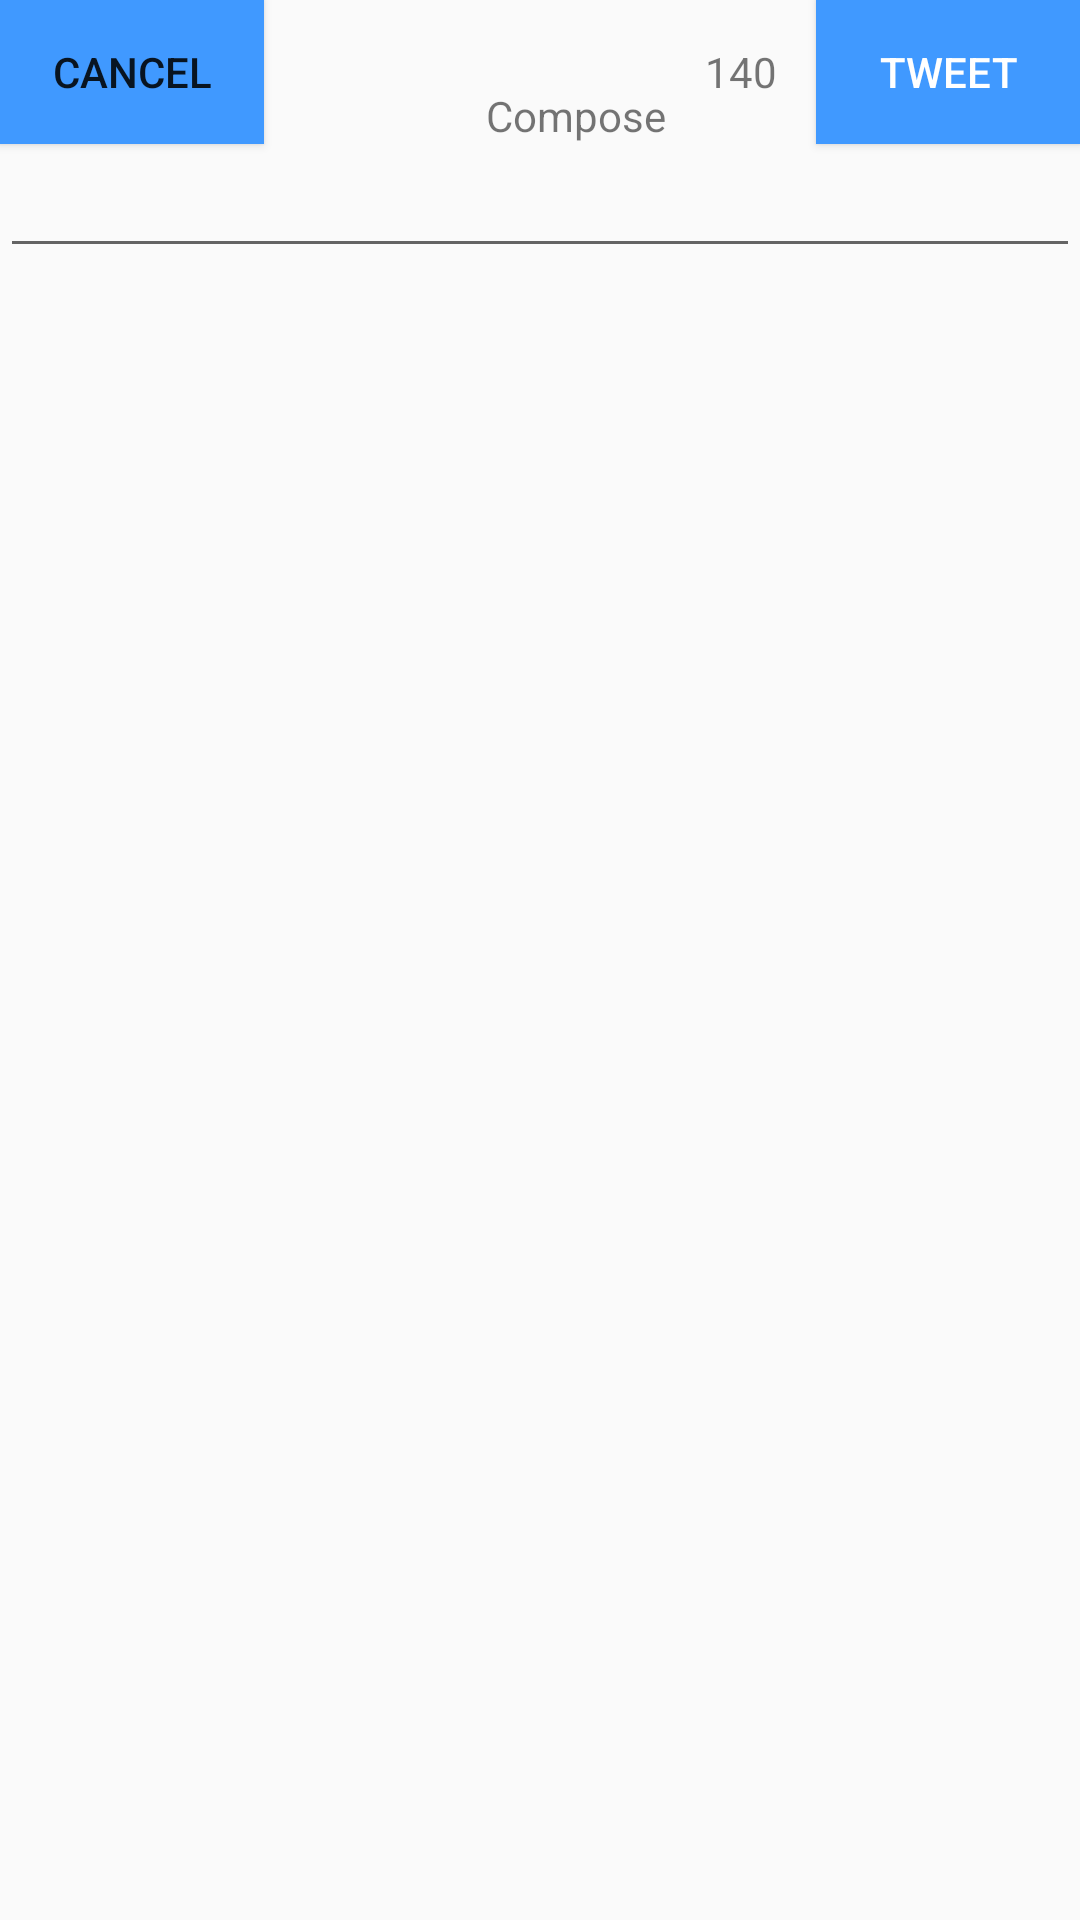

Layout XML and referenced resources for this Android screen:
<!-- AndroidManifest.xml: application theme AppTheme -->
<!-- res/layout/activity_compose.xml -->
<?xml version="1.0" encoding="utf-8"?>
<RelativeLayout xmlns:android="http://schemas.android.com/apk/res/android"
    xmlns:app="http://schemas.android.com/apk/res-auto"
    xmlns:tools="http://schemas.android.com/tools"
    android:layout_width="match_parent"
    android:layout_height="match_parent"
    tools:context="com.codepath.apps.restclienttemplate.ComposeActivity">


    <Button
        android:id="@+id/cancel_action"
        android:layout_width="wrap_content"
        android:layout_height="wrap_content"
        android:background="@color/blue"
        android:text="CANCEL" />

    <Button
        android:id="@+id/tweet_action"
        android:layout_width="wrap_content"
        android:layout_height="wrap_content"
        android:layout_alignParentRight="true"
        android:onClick="onSubmit"
        android:background="@color/blue"
        android:textColor="@android:color/white"
        android:text="TWEET" />


    <EditText
        android:id="@+id/etTweet"
        android:layout_width="match_parent"
        android:layout_height="wrap_content"
        android:ems="10"
        android:inputType="textMultiLine"
        android:layout_below="@+id/cancel_action"
        android:textColor="@android:color/white"
        android:layout_alignParentStart="true"
        android:maxLength="140"
       />

    <TextView
        android:id="@+id/tvCharLeft"
        android:layout_width="50dp"
        android:gravity="center"
        android:layout_height="wrap_content"
        android:layout_toStartOf="@+id/tweet_action"
        android:text="140"
        android:layout_alignParentTop="true"
        android:layout_above="@+id/etTweet" />

    <TextView
        android:id="@+id/tvReply"
        android:layout_width="wrap_content"
        android:layout_height="wrap_content"
        android:layout_above="@+id/etTweet"
        android:layout_toStartOf="@+id/tvCharLeft"
        android:text="Compose" />


</RelativeLayout>
<!-- resources referenced by this layout -->
<resources>
  <item name="blue" type="color">#4099FF</item>
  <style name="AppTheme" parent="Theme.AppCompat.Light.DarkActionBar">
      </style>
</resources>
